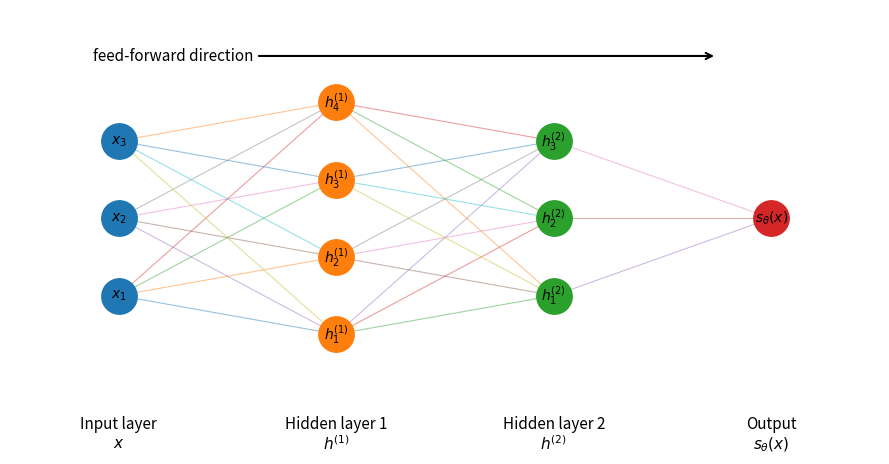

Write Python code to recreate this figure.
import matplotlib.pyplot as plt
import numpy as np

# Network architecture:
# 3 input features, 4 units in hidden layer 1,
# 3 units in hidden layer 2, 1 output
layer_sizes = [3, 4, 3, 1]
layer_labels = [
    "Input layer\n$x$",
    "Hidden layer 1\n$h^{(1)}$",
    "Hidden layer 2\n$h^{(2)}$",
    "Output\n$s_\\theta(x)$"
]

fig, ax = plt.subplots(figsize=(9, 4.8))

# Horizontal position of each layer
x_positions = np.arange(len(layer_sizes))

# Store node coordinates
node_positions = []

for i, size in enumerate(layer_sizes):
    # Vertically center the nodes in each layer
    y_positions = np.linspace(-(size - 1) / 2, (size - 1) / 2, size)
    layer_nodes = [(x_positions[i], y) for y in y_positions]
    node_positions.append(layer_nodes)

# Draw connections between adjacent layers
for i in range(len(layer_sizes) - 1):
    for x1, y1 in node_positions[i]:
        for x2, y2 in node_positions[i + 1]:
            ax.plot([x1, x2], [y1, y2], linewidth=0.8, alpha=0.45)

# Draw nodes and labels
for i, layer_nodes in enumerate(node_positions):
    xs = [p[0] for p in layer_nodes]
    ys = [p[1] for p in layer_nodes]

    ax.scatter(xs, ys, s=650, zorder=3)

    for j, (x, y) in enumerate(layer_nodes, start=1):
        if i == 0:
            label = f"$x_{j}$"
        elif i == len(layer_sizes) - 1:
            label = "$s_\\theta(x)$"
        else:
            label = f"$h^{{({i})}}_{j}$"

        ax.text(x, y, label, ha="center", va="center", fontsize=10, zorder=4)

# Add layer labels underneath
for i, label in enumerate(layer_labels):
    ax.text(x_positions[i], -2.55, label, ha="center", va="top", fontsize=11)

# Add feed-forward direction arrow
ax.annotate(
    "feed-forward direction",
    xy=(2.75, 2.1),
    xytext=(0.25, 2.1),
    arrowprops=dict(arrowstyle="->", linewidth=1.5),
    ha="center",
    va="center",
    fontsize=11
)

ax.set_xlim(-0.5, len(layer_sizes) - 0.5)
ax.set_ylim(-3.0, 2.7)
ax.axis("off")
fig.tight_layout()

plt.show()
